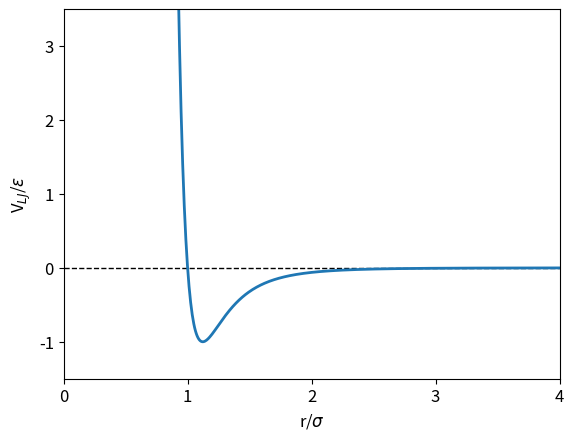

Source code (Python):
#!/usr/bin/env python
# -*- coding: utf-8 -*-
import matplotlib.pyplot as plt
import numpy as np

x = np.linspace(0.8, 4, 500)

xinv6 = 1 / x ** 6
xinv12 = 1 / x ** 12
lj = 4 * (xinv12 - xinv6)

plt.rcParams.update({"font.size": 12})

plt.xticks([0, 1, 2, 3, 4])
plt.xlim((0, 4))
plt.ylim((-1.5, 3.5))
plt.xlabel(r"r/$\sigma$")
plt.ylabel(r"V$_{LJ}$/$\varepsilon$")

plt.axhline(y=0, color="k", linestyle="--", linewidth=1)
plt.plot(x, lj, linewidth=2)

plt.savefig("lj.png", dpi=600)
